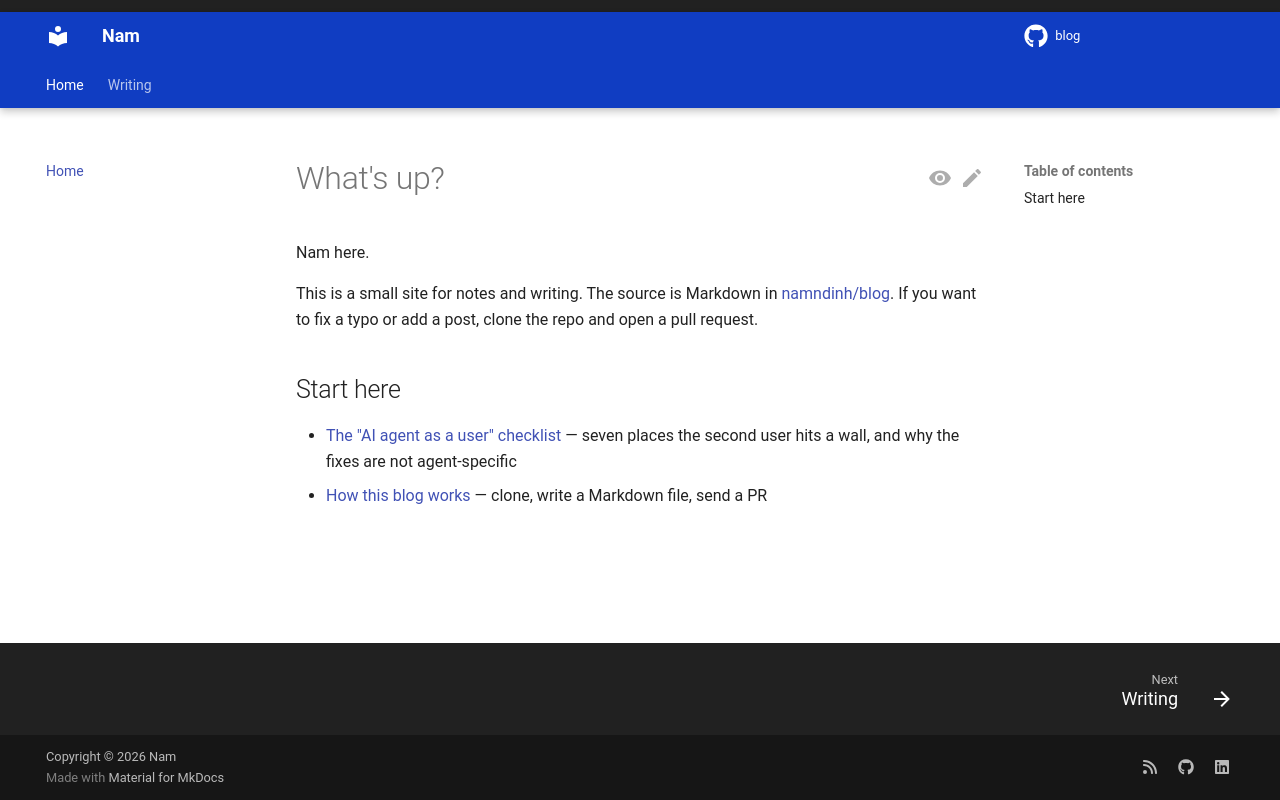

repository: namndinh/blog · page: index.html · generator: mkdocs

# What's up?

Nam here.

This is a small site for notes and writing. The source is Markdown in
[namndinh/blog](https://github.com/namndinh/blog/). If you want to fix a typo
or add a post, clone the repo and open a pull request.

## Start here

- [The "AI agent as a user" checklist](writing/posts/the-human-agent-ready-checklist.md) —
  seven places the second user hits a wall, and why the fixes are not agent-specific
- [How this blog works](writing/posts/how-this-blog-works.md) — clone, write a Markdown file, send a PR
